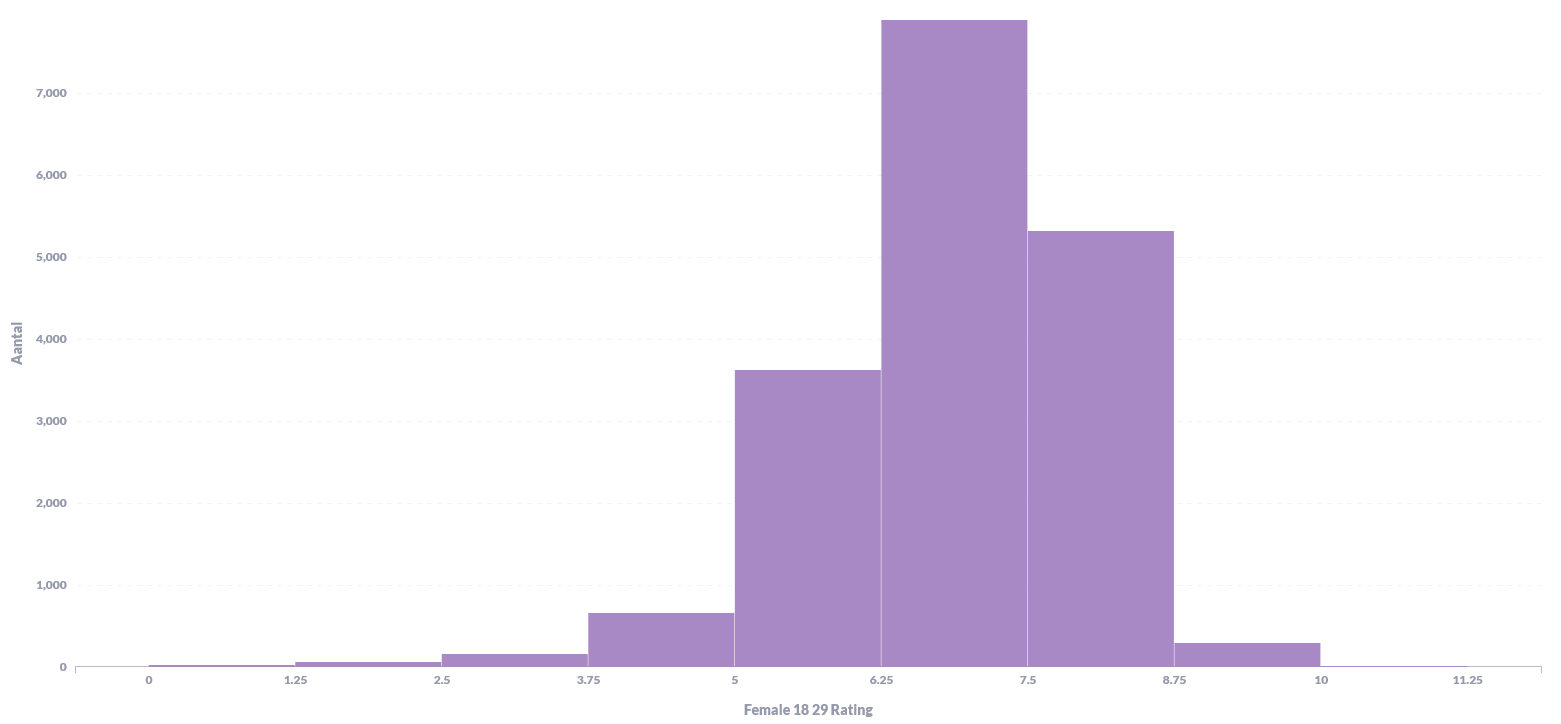

The file beside this chart, header and first rows:
Female 18 29 Rating, Aantal
0.0, 20
1.25, 60
2.5, 152
3.75, 652
5.0, 3626
6.25, 7894
7.5, 5316
8.75, 291
10.0, 4
, 6
